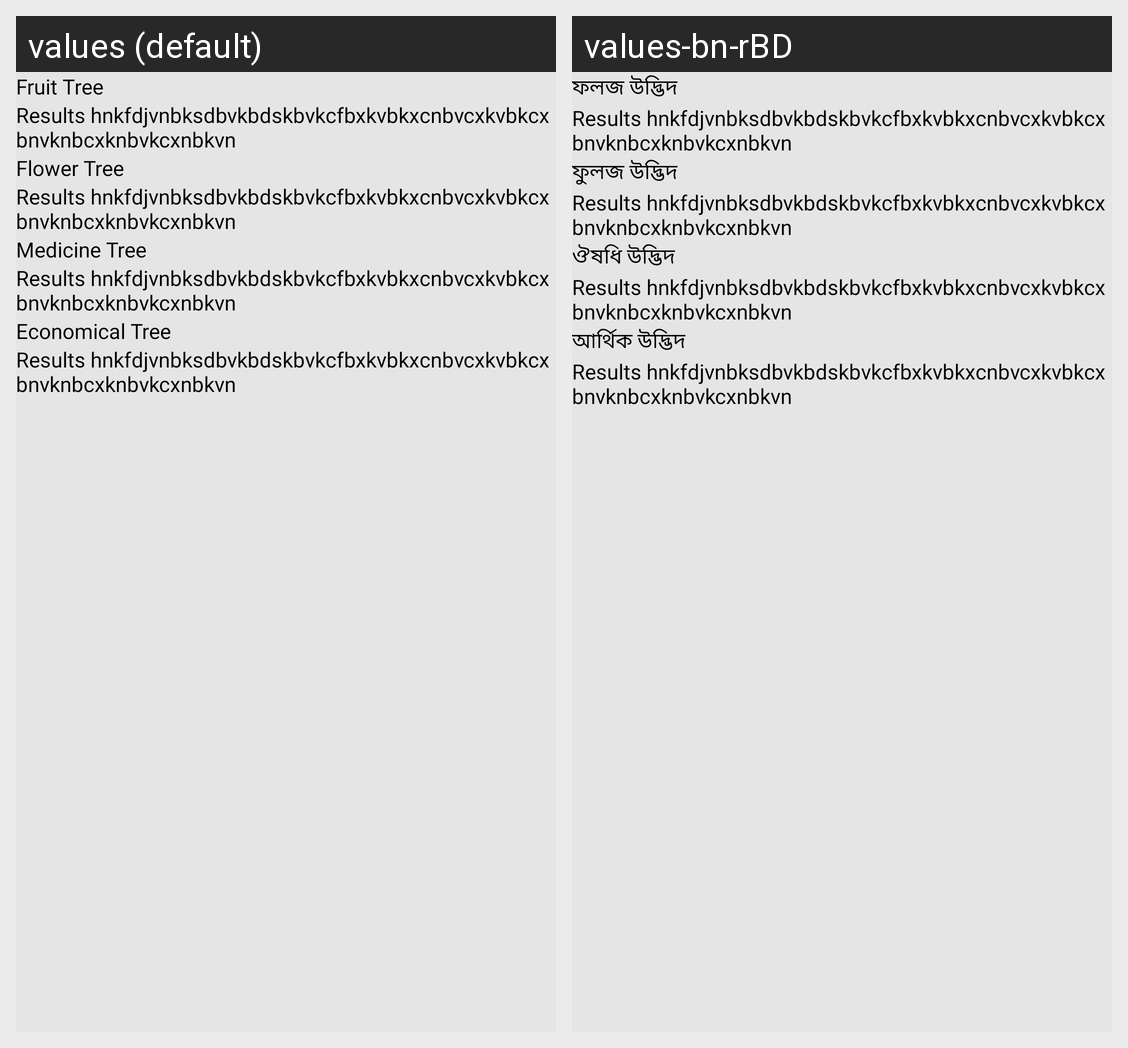

Strings drawn on this Android screen and how each of the app's shown locales translates them:
Android screen res/layout/activity_choose_tree_result.xml rendered under 2 locales, left to right: values (default), values-bn-rBD. Device: Nexus 5 (rendered at 1080×1920; each locale shown at half size, 540×960, under a caption strip naming it); theme Theme.Plant.
Strings drawn on this screen, with the default value and each locale's value (text and hints the layout hard-codes, and strings that could not be matched under every locale, appear in the picture but are not listed):

fruit_tree
  values: Fruit Tree
  values-bn-rBD: ফলজ উদ্ভিদ

result_dummy_text
  values: Results hnkfdjvnbksdbvkbdskbvkcfbxkvbkxcnbvcxkvbkcxbnvknbcxknbvkcxnbkvn
  values-bn-rBD: Results hnkfdjvnbksdbvkbdskbvkcfbxkvbkxcnbvcxkvbkcxbnvknbcxknbvkcxnbkvn

flower_tree
  values: Flower Tree
  values-bn-rBD: ফুলজ উদ্ভিদ

result_dummy_text_flower
  values: Results hnkfdjvnbksdbvkbdskbvkcfbxkvbkxcnbvcxkvbkcxbnvknbcxknbvkcxnbkvn
  values-bn-rBD: Results hnkfdjvnbksdbvkbdskbvkcfbxkvbkxcnbvcxkvbkcxbnvknbcxknbvkcxnbkvn

medicine_tree
  values: Medicine Tree
  values-bn-rBD: ঔষধি উদ্ভিদ

result_dummy_text_medicine
  values: Results hnkfdjvnbksdbvkbdskbvkcfbxkvbkxcnbvcxkvbkcxbnvknbcxknbvkcxnbkvn
  values-bn-rBD: Results hnkfdjvnbksdbvkbdskbvkcfbxkvbkxcnbvcxkvbkcxbnvknbcxknbvkcxnbkvn

economical_tree
  values: Economical Tree
  values-bn-rBD: আর্থিক উদ্ভিদ
